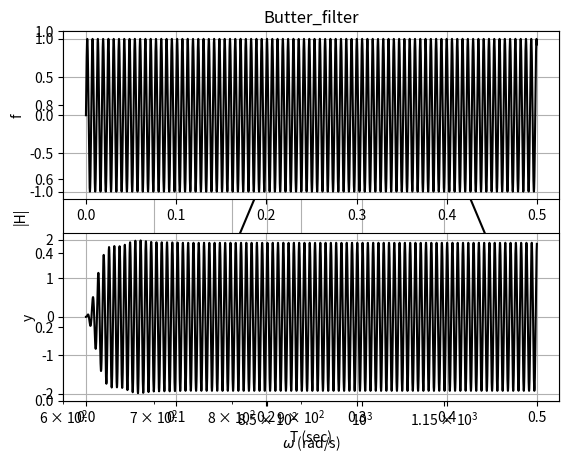

Write the Python code that produced this figure.
# -*- coding: utf-8 -*-
"""
[redacted]
[redacted]
HW 8
Problem 8.1.2
"""

import matplotlib.pyplot as plt
import numpy as np
from scipy import signal as sig
from math import pi, exp, cos, sin, log, sqrt

num = np.zeros(5)
den = np.zeros(5)

num[2] = 90000
den[0] = 1
den[1] = 423
den[2] = (2e6)+90000
den[3] = 423e6
den[4] = (10**6)**2

print(num,'\n',den)
system = sig.lti(num,den)
w, Hmag, Hphase = sig.bode(system)


############# Plotting Bode #############################
Ampl = 10**(0.05*Hmag)
#plt.subplot(211)
plt.semilogx(w,Ampl,'k')  # Plot amplitude, not dB.
plt.title('Butter_filter')
plt.axis([600, 1400, 0, 1])
#plt.yticks([0,.707, 1])
plt.grid(which='both')
plt.xlabel('$\omega$ (rad/s)')
plt.ylabel('|H|')
plt.xticks([850,1000,1150])
plt.show()

########### Finding frequency at given H ###################
H_index = 0
H = .707
for i in range(99):
    if(Ampl[i] > H and Ampl[i+1] < H):
        H_index = i

print('|H| = ',Ampl[H_index],'dB','\n\u03c9 = ',w[H_index],'rad/s')


############### The sinusodal input ##############################
dt = 0.0001
NN = 5000 

TT = np.arange(0,NN*dt,dt)
y = np.zeros(NN)
f = np.zeros(NN)

A,B,C,D = sig.tf2ss(num,den)
x = np.zeros(np.shape(B))


omega = w[H_index]

for n in range(NN):
    f[n] = sin(omega*n*dt)

plt.subplot(211)
plt.plot(TT,f,'k')
#plt.yticks([-1, 0, 1 ])
#plt.axis([0, NN*dt,-1,1])
plt.grid()
plt.ylabel('f')

for m in range(NN):
    x = x + dt*A.dot(x) + dt*B*f[m]
    y[m] = C.dot(x) + D*f[m]

plt.subplot(212)    
plt.plot(TT,y,'k')
#plt.axis([0, NN*dt,-1,1])
#plt.yticks([-1, -.707, 0, .707, 1 ])
#plt.text(10,.5,'omega = 1.52',fontsize=12) 
plt.grid()
plt.xlabel('T (sec)')
plt.ylabel('y')
plt.show()
    
    
